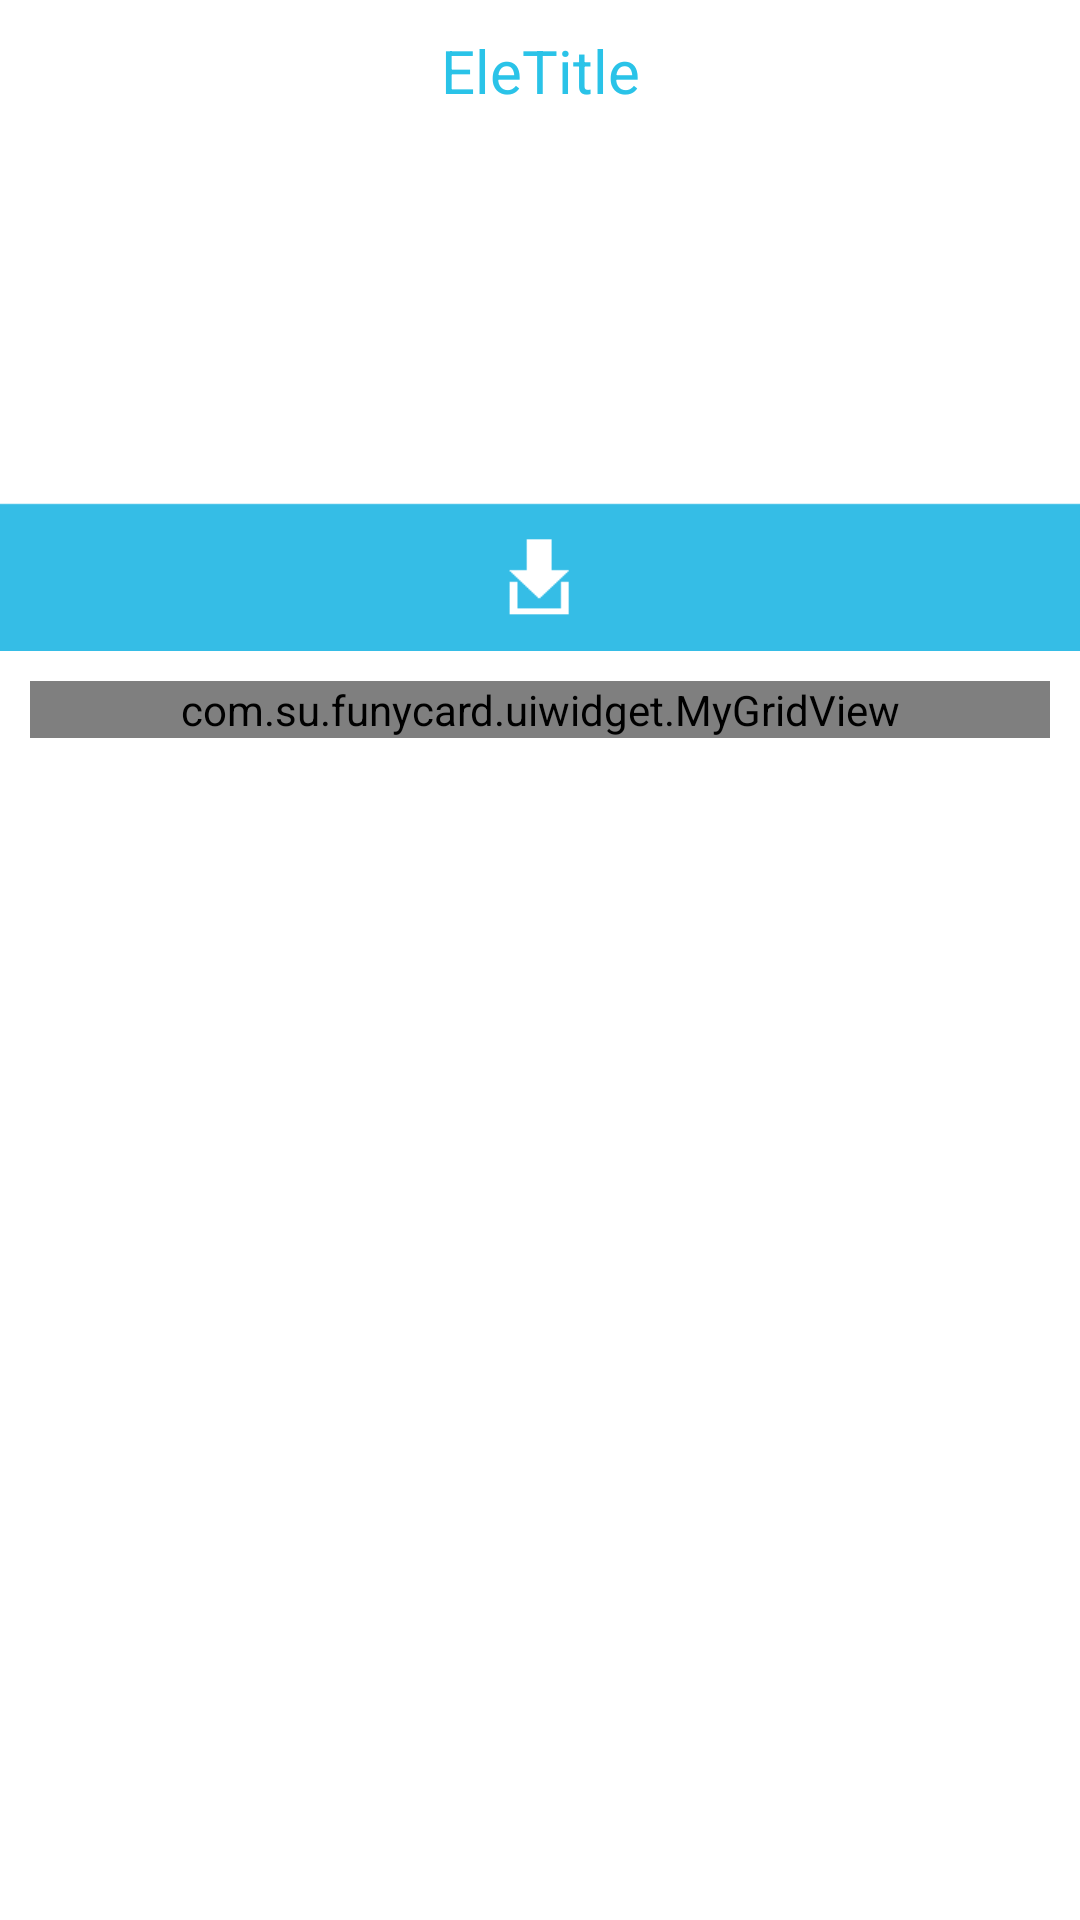

Write the Android layout XML for this screen, with the resource values it uses.
<!-- AndroidManifest.xml: application theme AppTheme -->
<!-- res/layout/activity_elementsonline.xml -->
<RelativeLayout xmlns:android="http://schemas.android.com/apk/res/android"
    xmlns:tools="http://schemas.android.com/tools"
    android:layout_width="match_parent"
    android:layout_height="match_parent"
    android:background="#FFF" >

    <TextView
        android:id="@+id/tv_eletitle"
        android:layout_width="match_parent"
        android:layout_height="wrap_content"
        android:layout_alignParentTop="true"
        android:layout_marginTop="10dip"
        android:gravity="center"
        android:text="EleTitle"
        android:textColor="#2AC3E8"
        android:textSize="20sp" >
    </TextView>

    <LinearLayout
        android:id="@+id/ll"
        android:layout_width="match_parent"
        android:layout_height="match_parent"
        android:layout_above="@+id/linearLayout1"
        android:layout_below="@+id/tv_eletitle"
        android:background="#FFF"
        android:orientation="vertical" >

        <LinearLayout
            android:id="@+id/ll_image"
            android:layout_width="match_parent"
            android:layout_height="wrap_content"
            android:orientation="vertical" >

            <ImageView
                android:id="@+id/imageView"
                android:layout_width="match_parent"
                android:layout_height="130dip" />

            <LinearLayout
                android:layout_width="match_parent"
                android:layout_height="50dp"
                android:background="@drawable/bkg_getit" >

                <Button
                    android:id="@+id/btn_llimg_getit"
                    android:layout_width="match_parent"
                    android:layout_height="match_parent"
                    android:layout_weight="1"
                    android:background="#00FFFFFF" >
                </Button>
            </LinearLayout>
        </LinearLayout>

        <ScrollView
            android:id="@+id/sc"
            android:layout_width="match_parent"
            android:layout_height="match_parent" >

            <RelativeLayout
                android:layout_width="match_parent"
                android:layout_height="match_parent"
                android:padding="10dip" >

                <com.su.funycard.uiwidget.MyGridView
                    android:id="@+id/gridview"
                    android:layout_width="match_parent"
                    android:layout_height="wrap_content"
                    android:horizontalSpacing="3dp"
                    android:numColumns="3"
                    android:verticalSpacing="3dp" >
                </com.su.funycard.uiwidget.MyGridView>

                <Button
                    android:id="@+id/moreButton"
                    android:layout_width="match_parent"
                    android:layout_height="wrap_content"
                    android:layout_below="@+id/gridview"
                    android:text="More.."
                    android:visibility="gone" >
                </Button>
            </RelativeLayout>
        </ScrollView>
    </LinearLayout>

    <LinearLayout
        android:id="@+id/linearLayout1"
        android:layout_width="match_parent"
        android:layout_height="40dp"
        android:layout_above="@+id/img"
        android:visibility="gone" >

        <Button
            android:id="@+id/btn_order_like"
            android:layout_width="wrap_content"
            android:layout_height="match_parent"
            android:layout_weight="1"
            android:background="@drawable/bkg_grey_stroke"
            android:text="Like" />

        <Button
            android:id="@+id/btn_order_new"
            android:layout_width="wrap_content"
            android:layout_height="match_parent"
            android:layout_weight="1"
            android:background="@drawable/bkg_grey_stroke"
            android:text="NEW" />

        <Button
            android:id="@+id/btn_order_star"
            android:layout_width="wrap_content"
            android:layout_height="match_parent"
            android:layout_weight="1"
            android:background="@drawable/bkg_grey_stroke"
            android:text="STAR"
            android:visibility="gone" />
    </LinearLayout>

    <ImageView
        android:id="@+id/img"
        android:layout_width="match_parent"
        android:layout_height="50dip"
        android:layout_alignParentBottom="true"
        android:scaleType="centerCrop"
        android:src="@drawable/bkg_download"
        android:visibility="gone" />

</RelativeLayout>
<!-- resources referenced by this layout -->
<resources>
  <!-- drawable bkg_download: png bitmap (drawable-hdpi, 6535 bytes) -->
  <!-- drawable bkg_getit: png bitmap (drawable-hdpi, 3305 bytes) -->
  <!-- drawable bkg_grey_stroke (drawable) -->
  <?xml version="1.0" encoding="utf-8"?>
  <shape xmlns:android="http://schemas.android.com/apk/res/android"
      android:shape="rectangle" >
  
      <stroke
          android:width="0.5dip"
          android:color="#ff505050" />
  
      <corners android:radius="0dip" >
      </corners>
  
      <gradient
          android:centerColor="#ffFFFFFF"
          android:endColor="#ffFFFFFF"
          android:startColor="#ffFFFFFF" />
  
  </shape>
  <style name="AppTheme" parent="android:Theme.NoTitleBar" />
</resources>
